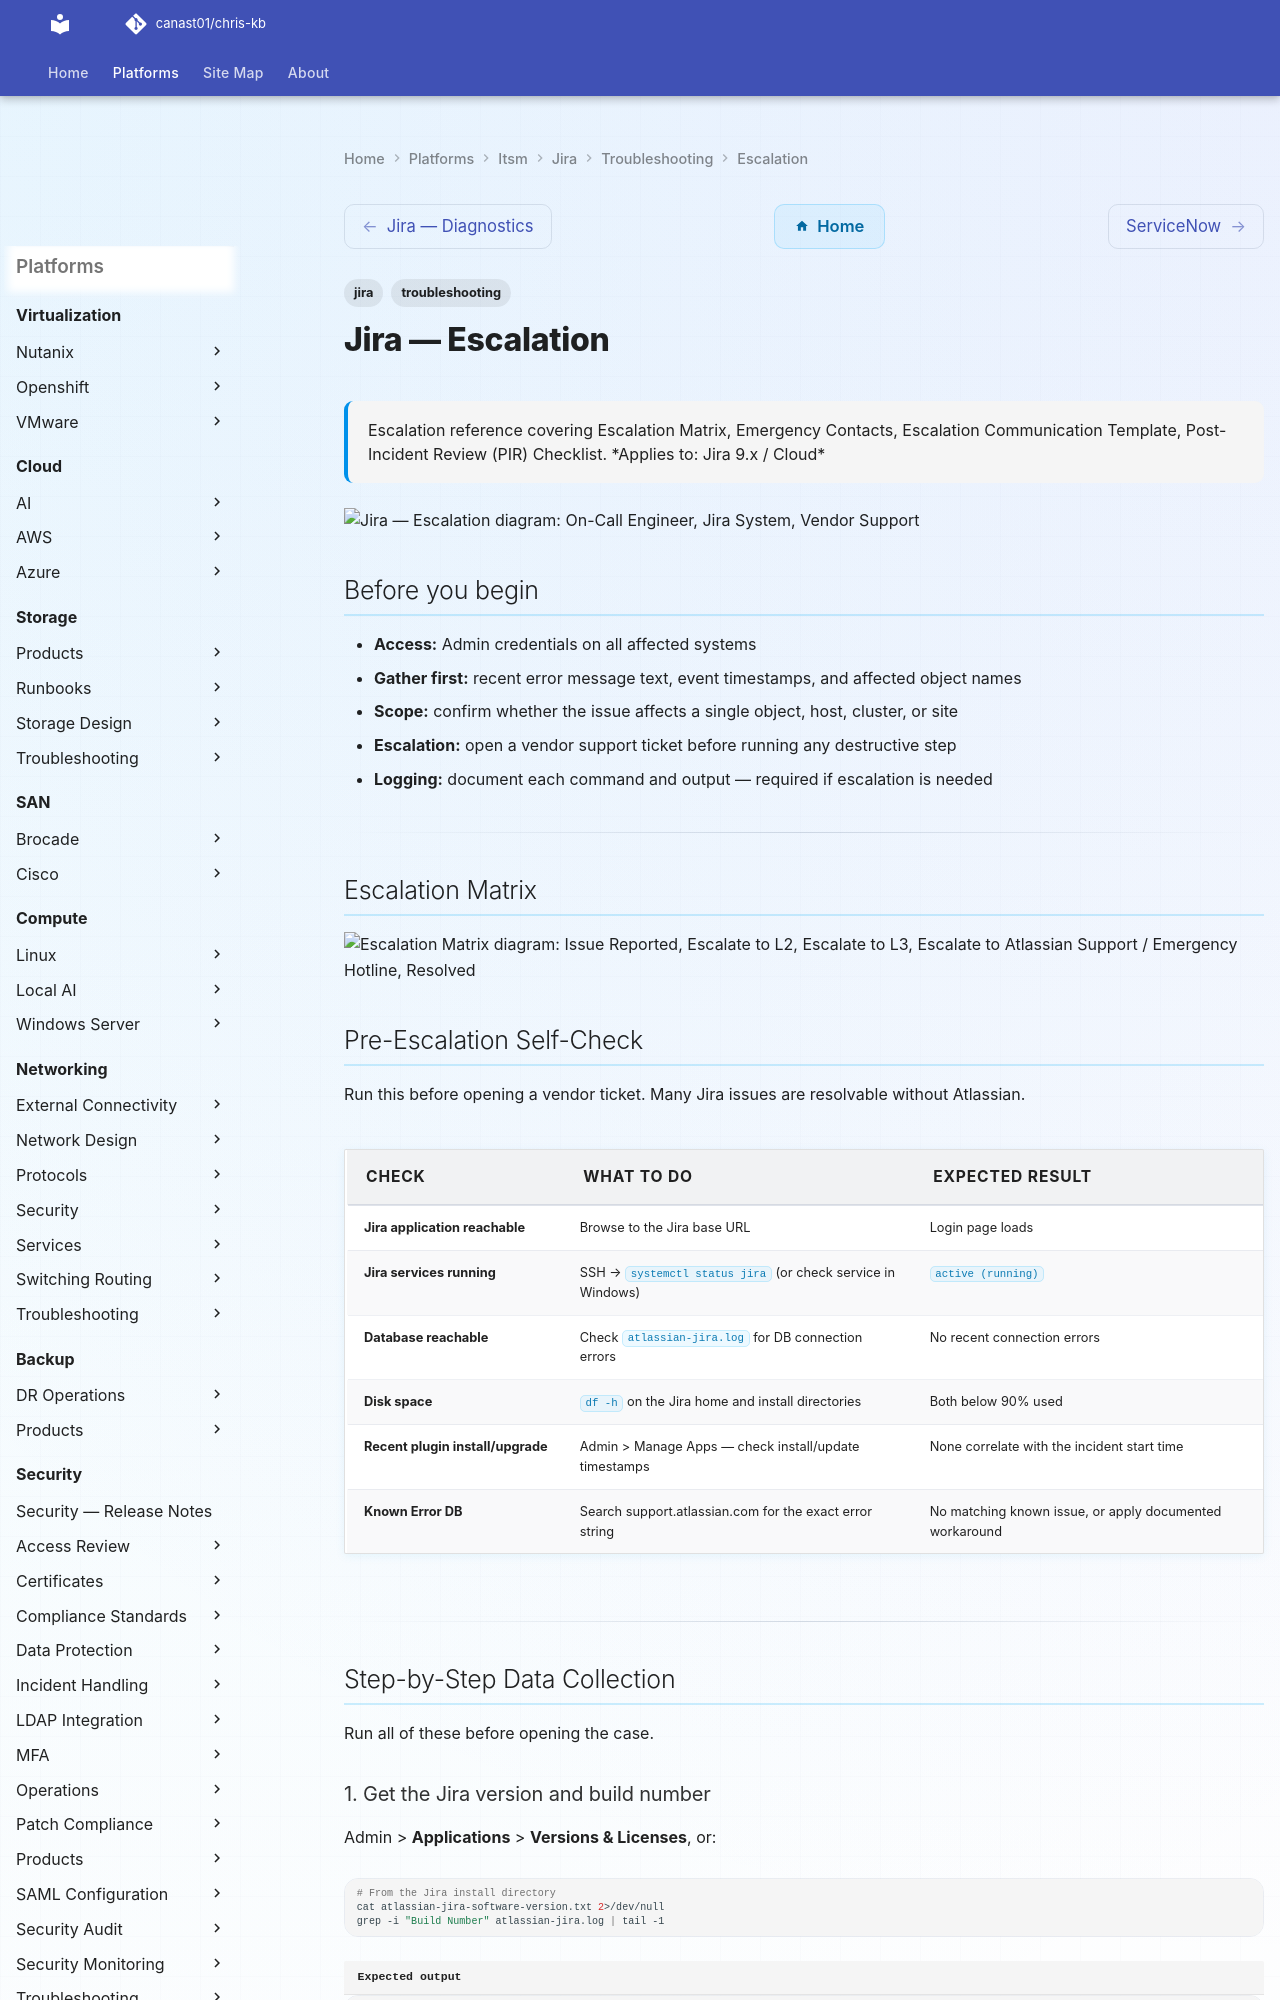

repository: canast01/chris-kb · page: itsm/jira/troubleshooting/escalation/index.html · generator: mkdocs

---
tags:
  - jira
  - troubleshooting
search:
  boost: 1.5
description: "Escalation reference covering Escalation Matrix, Emergency Contacts, Escalation Communication Template, Post-Incident Review (PIR) Checklist."
---
# Jira — Escalation

<div class="kb-summary">
Escalation reference covering Escalation Matrix, Emergency Contacts, Escalation Communication Template, Post-Incident Review (PIR) Checklist.

*Applies to: Jira 9.x / Cloud*
</div>

```plantuml
@startuml
skinparam sequenceArrowThickness 1.5
skinparam roundcorner 5

actor "On-Call Engineer" as ENG
participant "Jira\nSystem" as SYS
participant "Vendor Support" as SUP

ENG -> SYS: Escalation Matrix
SYS --> ENG: Output
ENG -> SYS: Pre-Escalation Self-Check
SYS --> ENG: Output
ENG -> SYS: Step-by-Step Data Collection
SYS --> ENG: Output
ENG -> SUP: Escalate with diagnostic bundle
SUP --> ENG: Case / resolution path

@enduml
```

## Before you begin

- **Access:** Admin credentials on all affected systems
- **Gather first:** recent error message text, event timestamps, and affected object names
- **Scope:** confirm whether the issue affects a single object, host, cluster, or site
- **Escalation:** open a vendor support ticket before running any destructive step
- **Logging:** document each command and output — required if escalation is needed

---

## Escalation Matrix

```d2
direction: right

ISSUE: "Issue Reported" {shape: rectangle}
L1: "L1 — Operations / Service Desk\nFirst response, known issues,\npassword resets, basic config" {shape: rectangle}
L2_ESC: "Escalate to L2" {shape: rectangle}
L2: "L2 — Jira Administrator\nAdvanced config, integrations,\nlog analysis, plugin issues,\nperformance troubleshooting" {shape: rectangle}
L3_ESC: "Escalate to L3" {shape: rectangle}
L3: "L3 — Senior Engineer / Atlassian Support\nData corruption, code-level bugs,\nDB schema issues, cluster failures,\nAtlassian vendor engagement" {shape: rectangle}
VENDOR: "Escalate to Atlassian\nSupport / Emergency Hotline" {shape: rectangle}
DONE: "Resolved" {shape: rectangle}

ISSUE -> L1
L2_ESC -> L2
L3_ESC -> L3
VENDOR -> DONE
```
